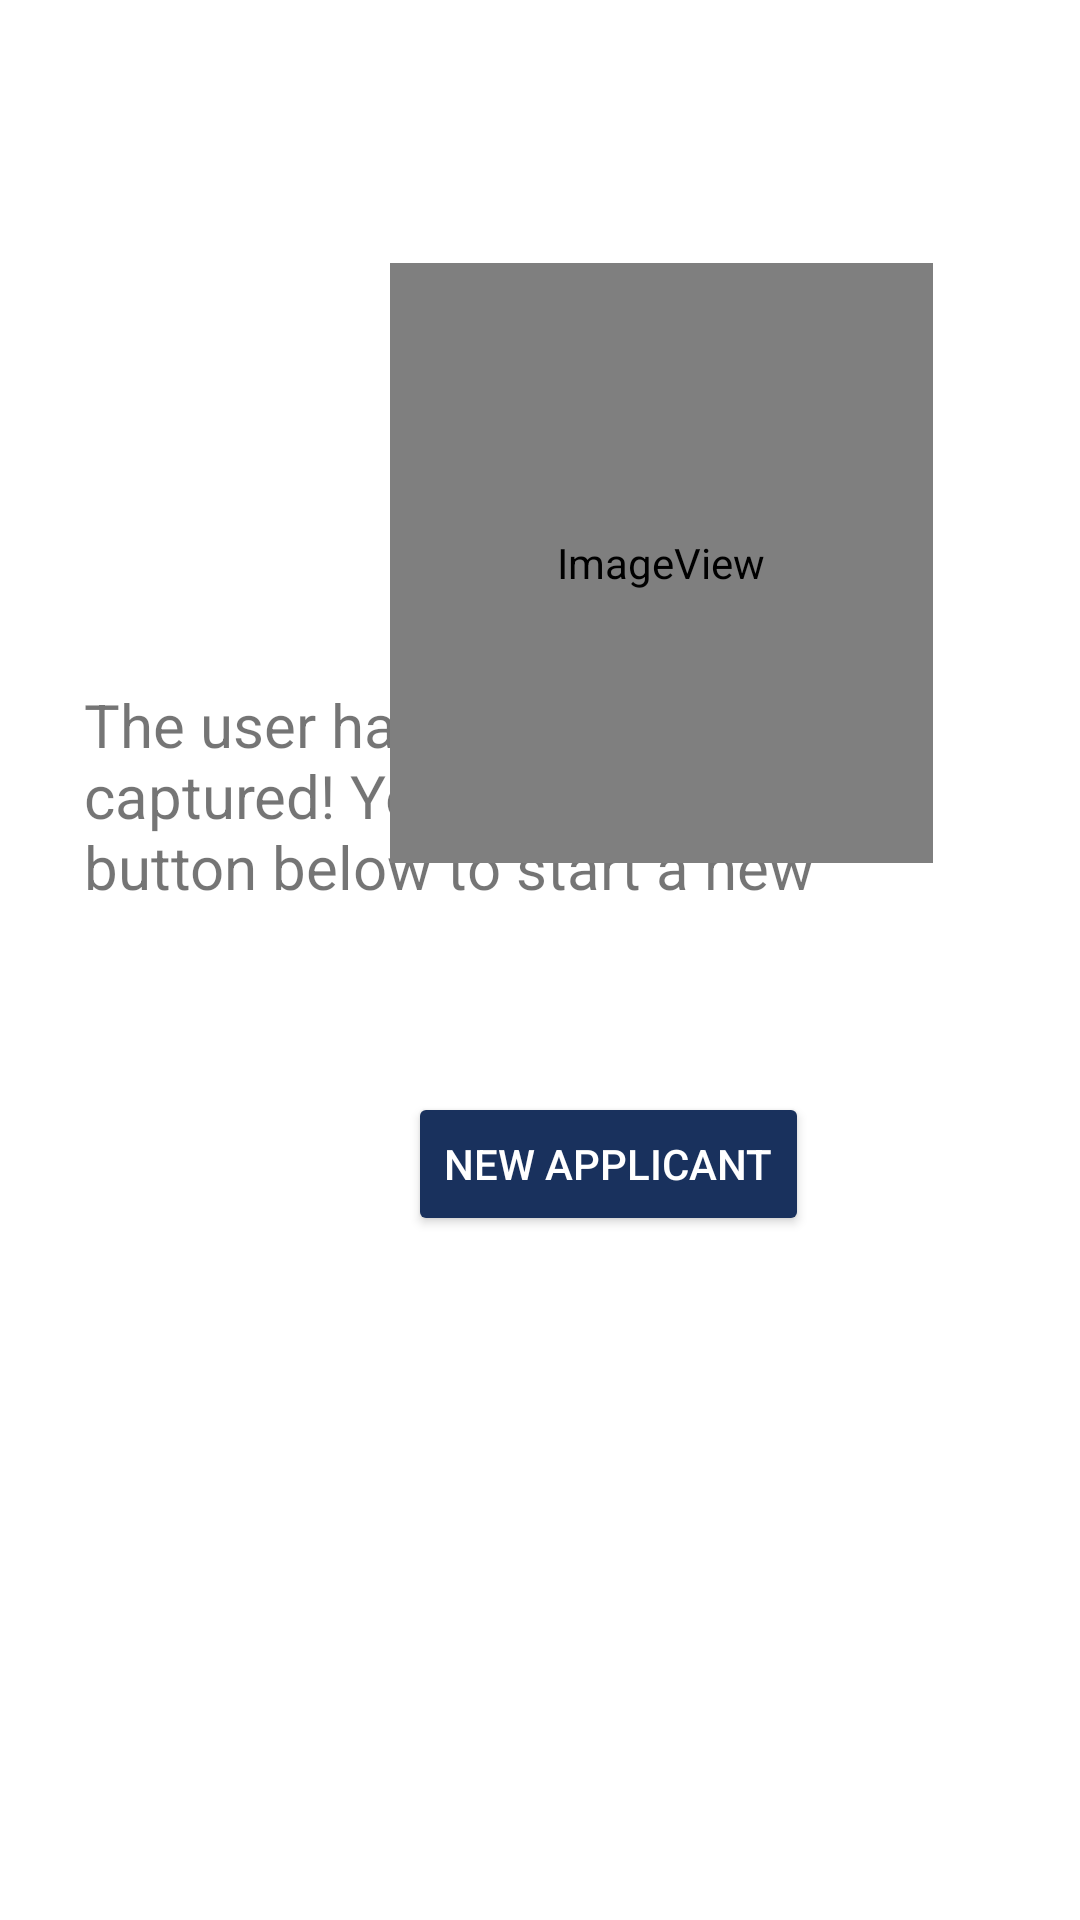

Produce the Android XML layout that renders to this screen, including the resource entries it uses.
<!-- AndroidManifest.xml: application theme Theme.VeersGroup -->
<!-- res/layout/activity_main2.xml -->
<?xml version="1.0" encoding="utf-8"?>
<androidx.constraintlayout.widget.ConstraintLayout xmlns:android="http://schemas.android.com/apk/res/android"
    xmlns:app="http://schemas.android.com/apk/res-auto"
    xmlns:tools="http://schemas.android.com/tools"
    android:layout_width="match_parent"
    android:layout_height="match_parent"
    tools:context=".MainActivity2">

    
    <TextView
        android:id="@+id/welcomeText"
        android:layout_width="300dp"
        android:layout_height="80dp"
        android:layout_marginStart="158dp"
        android:layout_marginLeft="28dp"
        android:layout_marginBottom="332dp"
        android:text="@string/home_display"
        android:textSize="20dp"
        app:layout_constraintBottom_toBottomOf="parent"
        app:layout_constraintLeft_toLeftOf="parent"
        app:layout_constraintRight_toRightOf="parent"
        app:layout_constraintStart_toStartOf="parent" />

    
    <Button
        android:id="@+id/btnButton1"
        android:layout_width="wrap_content"
        android:layout_height="wrap_content"
        android:layout_marginStart="216dp"
        android:layout_marginLeft="136dp"
        android:layout_marginBottom="228dp"
        android:onClick="nextPage"
        android:text="@string/home_button_text"
        android:textColor="@color/white"
        android:backgroundTint="@color/reaG"
        app:layout_constraintBottom_toBottomOf="parent"
        app:layout_constraintLeft_toLeftOf="parent"
        app:layout_constraintRight_toRightOf="parent"
        app:layout_constraintStart_toStartOf="parent" />

    <ImageView
        android:id="@+id/imageView"
        android:layout_width="181dp"
        android:layout_height="200dp"
        app:layout_constraintBottom_toBottomOf="parent"
        app:layout_constraintEnd_toEndOf="parent"
        app:layout_constraintHorizontal_bias="0.726"
        app:layout_constraintStart_toStartOf="parent"
        app:layout_constraintTop_toTopOf="parent"
        app:layout_constraintVertical_bias="0.199"
        app:srcCompat="@mipmap/ic_launcher_rea" />


</androidx.constraintlayout.widget.ConstraintLayout>
<!-- resources referenced by this layout -->
<resources>
  <color name="reaG">#19315d</color>
  <color name="white">#FFFFFFFF</color>
  <!-- mipmap ic_launcher_rea (mipmap-anydpi-v26) -->
  <?xml version="1.0" encoding="utf-8"?>
  <adaptive-icon xmlns:android="http://schemas.android.com/apk/res/android">
      <background android:drawable="@color/ic_launcher_rea_background"/>
      <foreground android:drawable="@mipmap/ic_launcher_rea_foreground"/>
  </adaptive-icon>
  <string name="home_button_text">New Applicant</string>
  <string name="home_display">The user has been successfully captured! You can click on the button below to start a new process</string>
  <style name="Theme.VeersGroup" parent="Theme.MaterialComponents.DayNight.DarkActionBar">
          
          <item name="colorPrimary">@color/reaG</item>
          <item name="colorPrimaryVariant">@color/reaG</item>
          <item name="colorOnPrimary">@color/white</item>
          
          <item name="colorSecondary">@color/teal_200</item>
          <item name="colorSecondaryVariant">@color/teal_700</item>
          <item name="colorOnSecondary">@color/black</item>
          
          <item name="android:statusBarColor" tools:targetApi="l">?attr/colorPrimaryVariant</item>
          
      </style>
  <color name="ic_launcher_rea_background">#FFFFFF</color>
  <color name="teal_200">#FF03DAC5</color>
  <color name="teal_700">#FF018786</color>
  <color name="black">#FF000000</color>
</resources>
